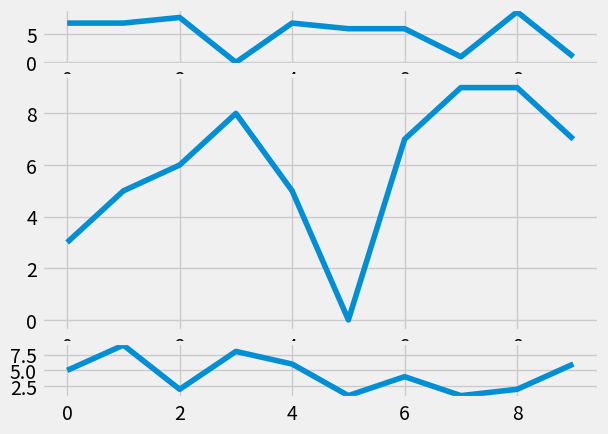

Here is the Python script that generated this plot:
import random
import matplotlib.pyplot as plt
from matplotlib import style

style.use('fivethirtyeight')

fig =plt.figure()

def create_plots():

    xs = []
    ys = []

    for i in range(10):
        x = i
        y = random.randrange(10)

        xs.append(x)
        ys.append(y)

    return xs,ys

ax1 = plt.subplot2grid((6,1),(0,0),rowspan=1, colspan=1)
ax2 = plt.subplot2grid((6,1),(1,0),rowspan=4, colspan=1)
ax3 = plt.subplot2grid((6,1),(5,0),rowspan=1, colspan=1)

#add_subplot syntax
#ax1 = fig.add_subplot(221)
#ax2 = fig.add_subplot(212)
#ax3 = fig.add_subplot(222)

x,y = create_plots()
ax1.plot(x,y)

x,y = create_plots()
ax2.plot(x,y)

x,y = create_plots()
ax3.plot(x,y)

plt.show()

